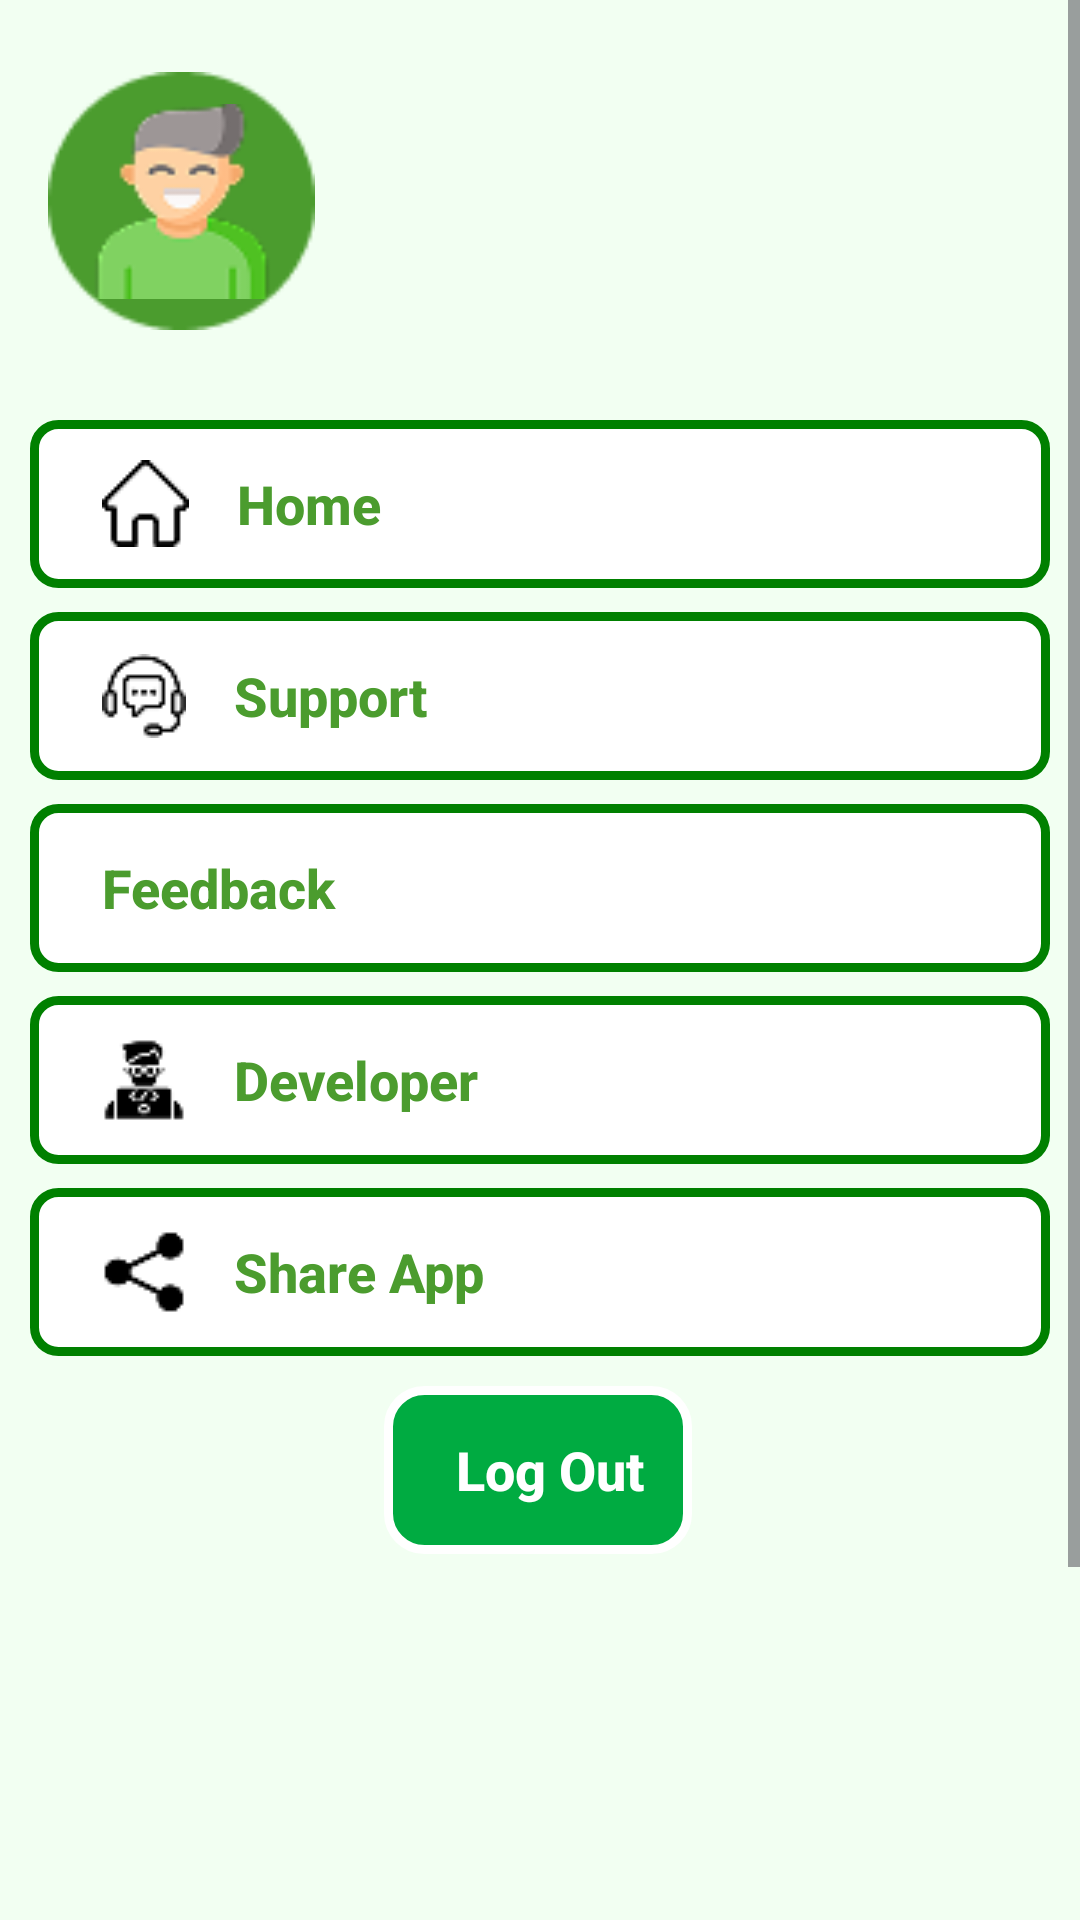

Reconstruct the res/layout file that produces this screen, plus the resources it refers to.
<!-- AndroidManifest.xml: application theme Theme.DigiBin -->
<!-- res/layout/fragment_profile.xml -->
<?xml version="1.0" encoding="utf-8"?>
<ScrollView xmlns:android="http://schemas.android.com/apk/res/android"
    xmlns:app="http://schemas.android.com/apk/res-auto"
    xmlns:tools="http://schemas.android.com/tools"
    android:layout_width="match_parent"
    android:layout_height="match_parent"
    android:background="@color/softgreen"
    android:fillViewport="true">

    <androidx.constraintlayout.widget.ConstraintLayout
        android:layout_width="match_parent"
        android:layout_height="wrap_content"
        tools:context=".Fragment.ProfileFragment"
        android:paddingBottom="16dp">

        <ImageView
            android:id="@+id/profileImageViewUserIconBg"
            android:layout_width="89dp"
            android:layout_height="86dp"
            android:layout_marginStart="16dp"
            android:layout_marginTop="24dp"
            android:background="@drawable/profileellipse"
            android:contentDescription="Profile icon background"
            app:layout_constraintStart_toStartOf="parent"
            app:layout_constraintTop_toTopOf="parent" />

        <ImageView
            android:id="@+id/profileImageViewUserIcon"
            android:layout_width="70dp"
            android:layout_height="65dp"
            android:background="@drawable/man"
            android:contentDescription="User profile icon"
            app:layout_constraintBottom_toBottomOf="@+id/profileImageViewUserIconBg"
            app:layout_constraintEnd_toEndOf="@+id/profileImageViewUserIconBg"
            app:layout_constraintStart_toStartOf="@+id/profileImageViewUserIconBg"
            app:layout_constraintTop_toTopOf="@+id/profileImageViewUserIconBg" />

        <TextView
            android:id="@+id/profileTextViewUserName"
            android:layout_width="0dp"
            android:layout_height="wrap_content"
            android:layout_marginStart="20dp"
            android:layout_marginTop="32dp"
            android:layout_marginEnd="16dp"
            android:ellipsize="end"
            android:maxLines="1"
            android:text="  "
            android:textColor="@color/green"
            android:textSize="20sp"
            android:textStyle="bold"
            app:layout_constraintEnd_toEndOf="parent"
            app:layout_constraintHorizontal_bias="0.0"
            app:layout_constraintStart_toEndOf="@+id/profileImageViewUserIconBg"
            app:layout_constraintTop_toTopOf="parent" />

        <TextView
            android:id="@+id/profileTextViewUserEmail"
            android:layout_width="0dp"
            android:layout_height="wrap_content"
            android:layout_marginTop="16dp"
            android:ellipsize="end"
            android:maxLines="1"
            android:text="  "
            android:textColor="@color/green"
            android:textSize="16sp"
            app:layout_constraintEnd_toEndOf="@+id/profileTextViewUserName"
            app:layout_constraintHorizontal_bias="0.0"
            app:layout_constraintStart_toStartOf="@+id/profileTextViewUserName"
            app:layout_constraintTop_toBottomOf="@+id/profileTextViewUserName" />

        <androidx.appcompat.widget.AppCompatButton
            android:id="@+id/profileButtonHome"
            style="?android:attr/borderlessButtonStyle"
            android:layout_width="0dp"
            android:layout_height="56dp"
            android:layout_marginLeft="10dp"

            android:layout_marginTop="30dp"
            android:layout_marginRight="10dp"
            android:background="@drawable/box_border_green"
            android:drawableStart="@drawable/home"
            android:drawablePadding="16dp"
            android:gravity="start|center_vertical"
            android:paddingStart="24dp"
            android:paddingEnd="16dp"
            android:text="Home"
            android:textAllCaps="false"
            android:textColor="@color/green"
            android:textSize="18sp"
            android:textStyle="bold"
            app:layout_constraintEnd_toEndOf="parent"
            app:layout_constraintHorizontal_bias="0.0"
            app:layout_constraintStart_toStartOf="parent"
            app:layout_constraintTop_toBottomOf="@+id/profileImageViewUserIconBg" />

        <androidx.appcompat.widget.AppCompatButton
            android:id="@+id/profileButtonSupport"
            style="?android:attr/borderlessButtonStyle"
            android:layout_width="0dp"
            android:layout_height="56dp"
            android:layout_marginLeft="10dp"
            android:layout_marginTop="8dp"

            android:layout_marginRight="10dp"
            android:background="@drawable/box_border_green"
            android:drawableStart="@drawable/support1"
            android:drawablePadding="16dp"
            android:gravity="start|center_vertical"
            android:paddingStart="24dp"
            android:paddingEnd="16dp"
            android:text="Support"
            android:textAllCaps="false"
            android:textColor="@color/green"
            android:textSize="18sp"
            android:textStyle="bold"
            app:layout_constraintEnd_toEndOf="parent"
            app:layout_constraintHorizontal_bias="0.0"
            app:layout_constraintStart_toStartOf="parent"
            app:layout_constraintTop_toBottomOf="@+id/profileButtonHome" />

        <androidx.appcompat.widget.AppCompatButton
            android:id="@+id/profileButtonDeveloper"
            style="?android:attr/borderlessButtonStyle"
            android:layout_width="0dp"
            android:layout_height="56dp"
            android:layout_marginLeft="10dp"
            android:layout_marginTop="8dp"

            android:layout_marginRight="10dp"
            android:background="@drawable/box_border_green"
            android:drawableStart="@drawable/devloper"
            android:drawablePadding="16dp"
            android:gravity="start|center_vertical"
            android:paddingStart="24dp"
            android:paddingEnd="16dp"
            android:text="Developer"
            android:textAllCaps="false"
            android:textColor="@color/green"
            android:textSize="18sp"
            android:textStyle="bold"
            app:layout_constraintEnd_toEndOf="parent"
            app:layout_constraintHorizontal_bias="0.0"
            app:layout_constraintStart_toStartOf="parent"
            app:layout_constraintTop_toBottomOf="@+id/feedback" />

        <androidx.appcompat.widget.AppCompatButton
            android:id="@+id/profileButtonShareApp"
            style="?android:attr/borderlessButtonStyle"
            android:layout_width="0dp"
            android:layout_height="56dp"
            android:layout_marginLeft="10dp"
            android:layout_marginTop="8dp"

            android:layout_marginRight="10dp"
            android:background="@drawable/box_border_green"
            android:drawableStart="@drawable/shared"
            android:drawablePadding="16dp"
            android:gravity="start|center_vertical"
            android:paddingStart="24dp"
            android:paddingEnd="16dp"
            android:text="Share App"
            android:textAllCaps="false"
            android:textColor="@color/green"
            android:textSize="18sp"

            android:textStyle="bold"

            app:layout_constraintEnd_toEndOf="parent"
            app:layout_constraintHorizontal_bias="0.0"
            app:layout_constraintStart_toStartOf="parent"
            app:layout_constraintTop_toBottomOf="@+id/profileButtonDeveloper" />

        <androidx.appcompat.widget.AppCompatButton
            android:id="@+id/feedback"
            style="?android:attr/borderlessButtonStyle"
            android:layout_width="0dp"
            android:layout_height="56dp"
            android:layout_marginLeft="10dp"
            android:layout_marginTop="8dp"

            android:layout_marginRight="10dp"
            android:background="@drawable/box_border_green"
            android:drawableStart="@drawable/rszfeedback"
            android:drawablePadding="16dp"
            android:gravity="start|center_vertical"
            android:paddingStart="24dp"
            android:paddingEnd="16dp"
            android:text="Feedback"
            android:textAllCaps="false"
            android:textColor="@color/green"

            android:textSize="18sp"

            android:textStyle="bold"

            app:layout_constraintEnd_toEndOf="parent"
            app:layout_constraintHorizontal_bias="0.0"
            app:layout_constraintStart_toStartOf="parent"
            app:layout_constraintTop_toBottomOf="@+id/profileButtonSupport" />

        <androidx.appcompat.widget.AppCompatButton
            android:id="@+id/profileButtonLogOut"
            style="?android:attr/borderlessButtonStyle"
            android:layout_width="wrap_content"
            android:layout_height="56dp"
            android:layout_marginTop="10dp"
            android:background="@drawable/box_green"
            android:drawablePadding="16dp"
            android:gravity="start|center_vertical"
            android:paddingStart="24dp"
            android:paddingEnd="16dp"
            android:text="Log Out"
            android:textAlignment="center"
            android:textAllCaps="false"
            android:textColor="@color/white"
            android:textSize="18sp"
            android:textStyle="bold"
            app:layout_constraintEnd_toEndOf="parent"


            app:layout_constraintHorizontal_bias="0.498"
            app:layout_constraintStart_toStartOf="parent"
            app:layout_constraintTop_toBottomOf="@+id/profileButtonShareApp" />

        <TextView
            android:id="@+id/textView9"
            android:layout_width="match_parent"
            android:layout_height="250dp"
            app:layout_constraintBottom_toBottomOf="parent"
            app:layout_constraintEnd_toEndOf="parent"
            app:layout_constraintHorizontal_bias="0.0"
            app:layout_constraintStart_toStartOf="parent"
            app:layout_constraintTop_toBottomOf="@+id/profileButtonLogOut"
            app:layout_constraintVertical_bias="0.503" />

        

    </androidx.constraintlayout.widget.ConstraintLayout>
</ScrollView>
<!-- resources referenced by this layout -->
<resources>
  <color name="green">#4B9C2E</color>
  <color name="softgreen">#F2FFF2</color>
  <color name="white">#FFFFFFFF</color>
  <!-- drawable box_border_green (drawable) -->
  <shape xmlns:android="http://schemas.android.com/apk/res/android">
      <solid android:color="#FFFFFF"/>  
      <stroke android:color="#008000" android:width="3dp"/>  
      <corners android:radius="8dp"/>  
  </shape>
  <!-- drawable box_green (drawable) -->
  <shape xmlns:android="http://schemas.android.com/apk/res/android">
      <solid android:color="#00ab41"/> 
      <stroke android:color="#ffffff" android:width="3dp"/>
      <corners android:radius="12dp"/>
  </shape>
  <!-- drawable devloper: png bitmap (drawable, 642 bytes) -->
  <!-- drawable home: png bitmap (drawable, 471 bytes) -->
  <!-- drawable man: png bitmap (drawable, 3304 bytes) -->
  <!-- drawable profileellipse: png bitmap (drawable, 1413 bytes) -->
  <!-- drawable shared: png bitmap (drawable, 461 bytes) -->
  <!-- drawable support1: png bitmap (drawable, 726 bytes) -->
  <style name="Theme.DigiBin" parent="Base.Theme.DigiBin" />
  <style name="Base.Theme.DigiBin" parent="Theme.Material3.DayNight.NoActionBar">
          
          
      </style>
</resources>
